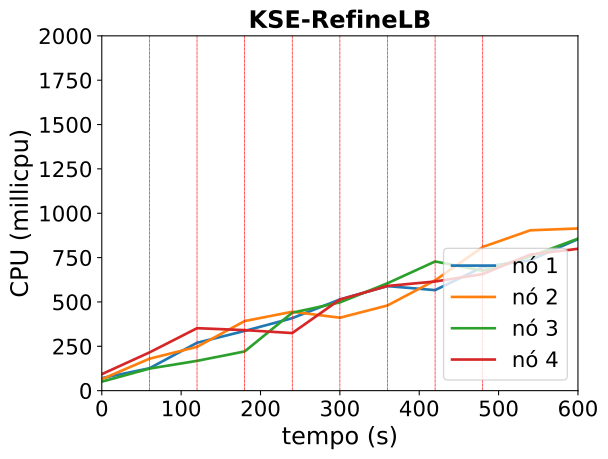

Data behind this chart, as committed beside it:
timestamp, ppgcc-m02_pod_amount, ppgcc-m02_memory, ppgcc-m02_cpu, ppgcc-m03_pod_amount, ppgcc-m03_memory, ppgcc-m03_cpu, ppgcc-m04_pod_amount, ppgcc-m04_memory, ppgcc-m04_cpu, ppgcc-m05_pod_amount, ppgcc-m05_memory, ppgcc-m05_cpu
0, 5, 1057776, 70560692, 5, 1066652, 64786880, 5, 1083488, 50708765, 5, 1088092, 92974782
60, 5, 1065564, 126188098, 5, 1074836, 179914084, 5, 1086524, 124295551, 5, 1093636, 215330977
120, 8, 1098696, 269956373, 5, 1078796, 247020048, 5, 1092068, 168035724, 2, 1059088, 352061092
180, 8, 1104636, 336687979, 5, 1082360, 392313199, 6, 1106192, 221049780, 1, 1045888, 341224750
240, 8, 1110444, 408665151, 4, 1070480, 444763961, 7, 1124804, 439474750, 1, 1045360, 324623427
300, 8, 1114668, 514102161, 3, 1057940, 410984948, 6, 1117016, 497461999, 3, 1068724, 513648611
360, 8, 1114668, 589302587, 4, 1072196, 480210832, 6, 1118996, 605420216, 2, 1060936, 590172882
420, 8, 1118232, 566621209, 5, 1088100, 621810080, 5, 1106456, 728158162, 2, 1062256, 615331655
480, 10, 1141860, 696762591, 5, 1091400, 810026590, 3, 1082168, 676061271, 2, 1062784, 657249734
540, 11, 1157172, 735608629, 3, 1066716, 903960757, 4, 1091408, 756900175, 2, 1063708, 767309861
600, 11, 1165356, 854312306, 3, 1064340, 914081987, 4, 1096556, 856716420, 2, 1064236, 799652514
